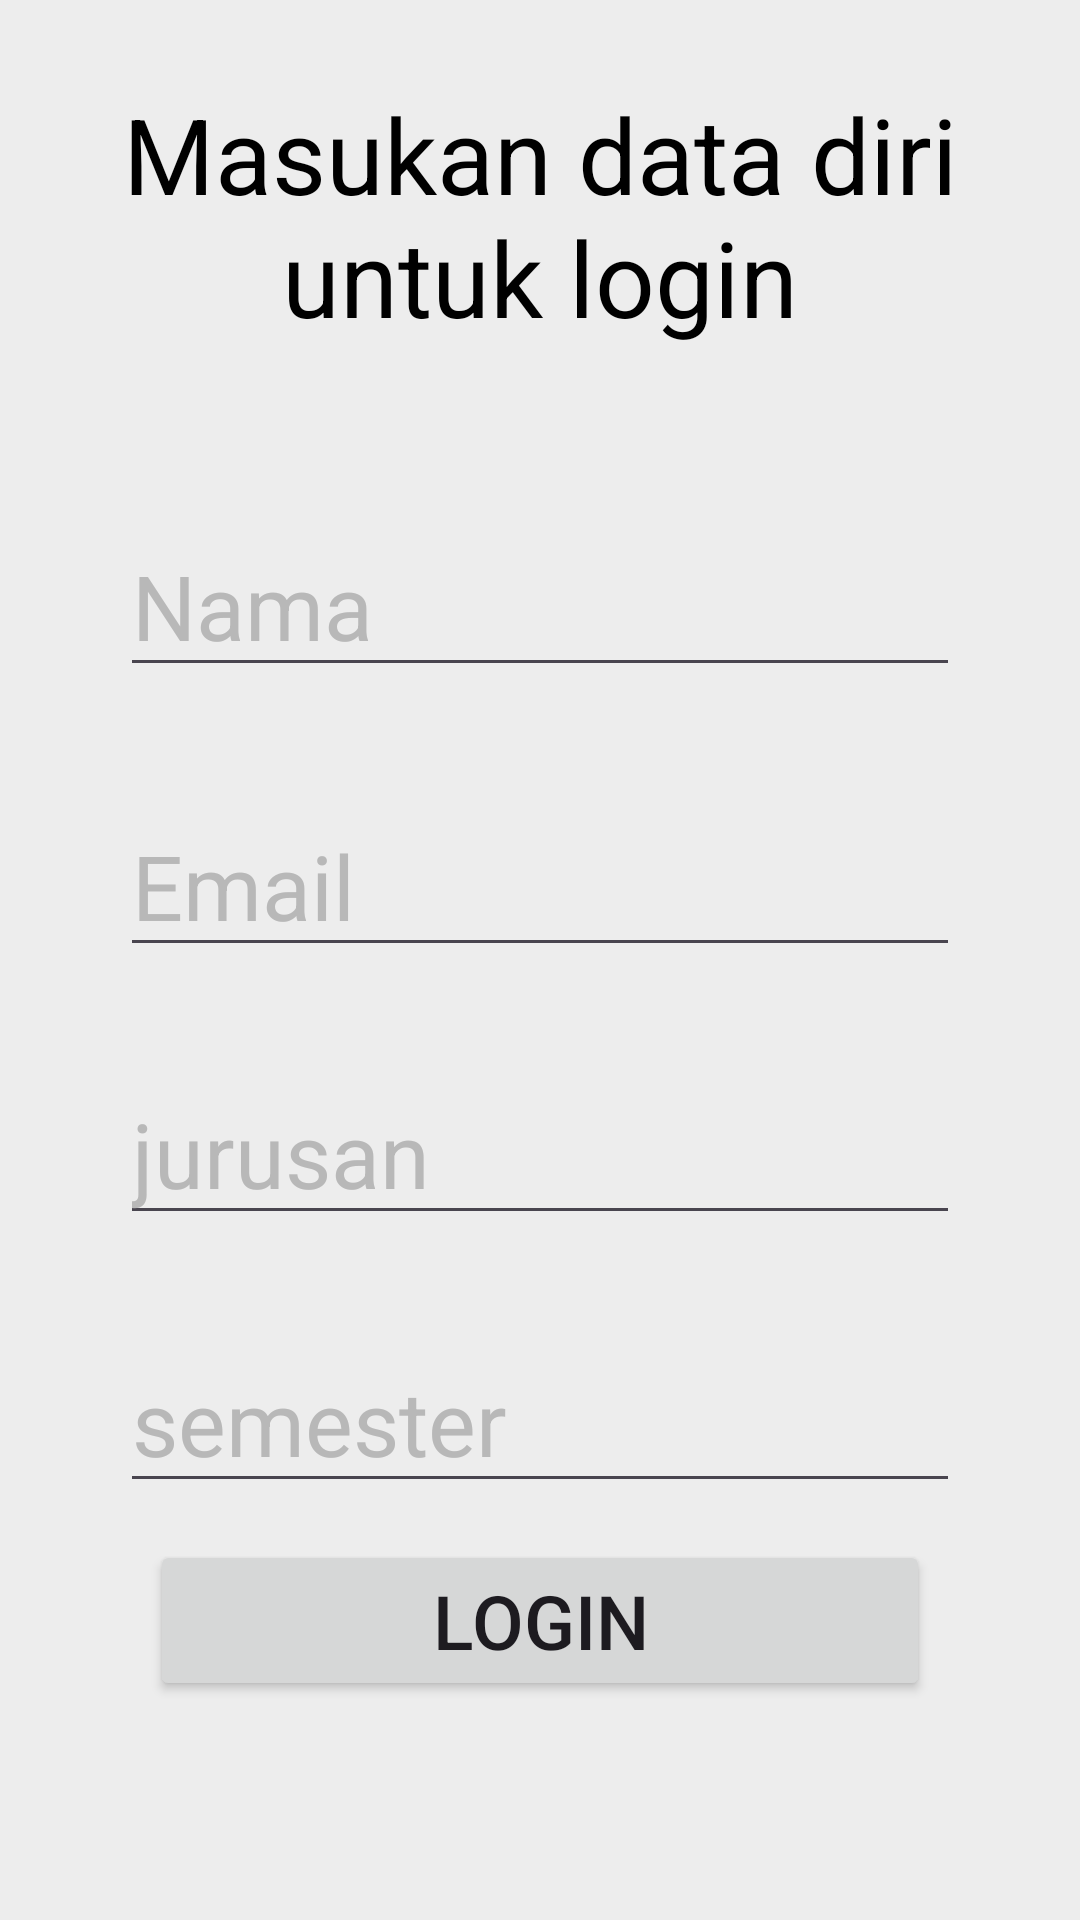

Write the Android layout XML for this screen, with the resource values it uses.
<!-- AndroidManifest.xml: application theme Theme.ExampleFormLogin -->
<!-- res/layout/activity_main.xml -->
<?xml version="1.0" encoding="utf-8"?>
<androidx.constraintlayout.widget.ConstraintLayout xmlns:android="http://schemas.android.com/apk/res/android"
    xmlns:app="http://schemas.android.com/apk/res-auto"
    xmlns:tools="http://schemas.android.com/tools"
    android:layout_width="match_parent"
    android:layout_height="match_parent"
    android:background="#EDEDED"
    android:orientation="vertical"
    tools:context=".MainActivity">

    <TextView
        android:id="@+id/judulText"
        android:layout_width="wrap_content"
        android:layout_height="wrap_content"
        android:layout_marginTop="28dp"
        android:text="Masukan data diri untuk login"
        android:textAlignment="center"
        android:textColor="@color/black"
        android:textSize="35sp"
        app:layout_constraintEnd_toEndOf="parent"
        app:layout_constraintHorizontal_bias="0.494"
        app:layout_constraintStart_toStartOf="parent"
        app:layout_constraintTop_toTopOf="parent" />

    <EditText
        android:id="@+id/nama"
        android:layout_width="match_parent"
        android:layout_height="wrap_content"
        android:layout_gravity="center_horizontal"
        android:layout_marginHorizontal="40dp"
        android:layout_marginTop="56dp"
        android:gravity="center_vertical"
        android:hint="Nama"
        android:minHeight="48dp"
        android:textColor="@color/black"
        android:textColorHint="#B8B8B8"
        android:textSize="30sp"
        app:layout_constraintEnd_toEndOf="parent"
        app:layout_constraintHorizontal_bias="0.65"
        app:layout_constraintStart_toStartOf="parent"
        app:layout_constraintTop_toBottomOf="@+id/judulText" />

    <EditText
        android:id="@+id/email"
        android:layout_width="match_parent"
        android:layout_height="wrap_content"
        android:layout_gravity="center_horizontal"
        android:layout_marginHorizontal="40dp"
        android:layout_marginTop="36dp"
        android:gravity="center_vertical"
        android:hint="Email"
        android:minHeight="48dp"
        android:textColor="@color/black"
        android:textColorHint="#B8B8B8"
        android:textSize="30sp"
        app:layout_constraintEnd_toEndOf="parent"
        app:layout_constraintHorizontal_bias="1.0"
        app:layout_constraintStart_toStartOf="parent"
        app:layout_constraintTop_toBottomOf="@+id/nama" />

    <EditText
        android:id="@+id/jurusan"
        android:layout_width="match_parent"
        android:layout_height="wrap_content"
        android:layout_gravity="center_horizontal"
        android:layout_marginHorizontal="40dp"
        android:layout_marginTop="32dp"
        android:gravity="center_vertical"
        android:hint="jurusan"
        android:minHeight="48dp"
        android:textColor="@color/black"
        android:textColorHint="#B8B8B8"
        android:textSize="30sp"
        app:layout_constraintEnd_toEndOf="parent"
        app:layout_constraintStart_toStartOf="parent"
        app:layout_constraintTop_toBottomOf="@+id/email" />


    <EditText
        android:id="@+id/semester"
        android:layout_width="match_parent"
        android:layout_height="wrap_content"
        android:layout_gravity="center_horizontal"
        android:layout_marginHorizontal="40dp"
        android:layout_marginTop="32dp"
        android:gravity="center_vertical"
        android:hint="semester"
        android:textColor="@color/black"
        android:textColorHint="#B8B8B8"
        android:textSize="30sp"
        app:layout_constraintEnd_toEndOf="parent"
        app:layout_constraintHorizontal_bias="0.625"
        app:layout_constraintStart_toStartOf="parent"
        app:layout_constraintTop_toBottomOf="@+id/jurusan" />

    <Button
        android:id="@+id/ButtonLogin"
        android:layout_width="match_parent"
        android:layout_height="wrap_content"
        android:layout_marginHorizontal="50dp"
        android:text="Login"
        android:textSize="25dp"
        app:layout_constraintBottom_toBottomOf="parent"
        app:layout_constraintEnd_toEndOf="parent"
        app:layout_constraintHorizontal_bias="1.0"
        app:layout_constraintStart_toStartOf="parent"
        app:layout_constraintTop_toBottomOf="@+id/semester"
        app:layout_constraintVertical_bias="0.146" />

</androidx.constraintlayout.widget.ConstraintLayout>
<!-- resources referenced by this layout -->
<resources>
  <style name="Theme.ExampleFormLogin" parent="Base.Theme.ExampleFormLogin" />
  <style name="Base.Theme.ExampleFormLogin" parent="Theme.Material3.DayNight.NoActionBar">
          
          
      </style>
  <!-- not gathered from this repository: default colours our renderer supplied (Android Studio template values) -->
  <color name="black">#FF000000</color>
</resources>
